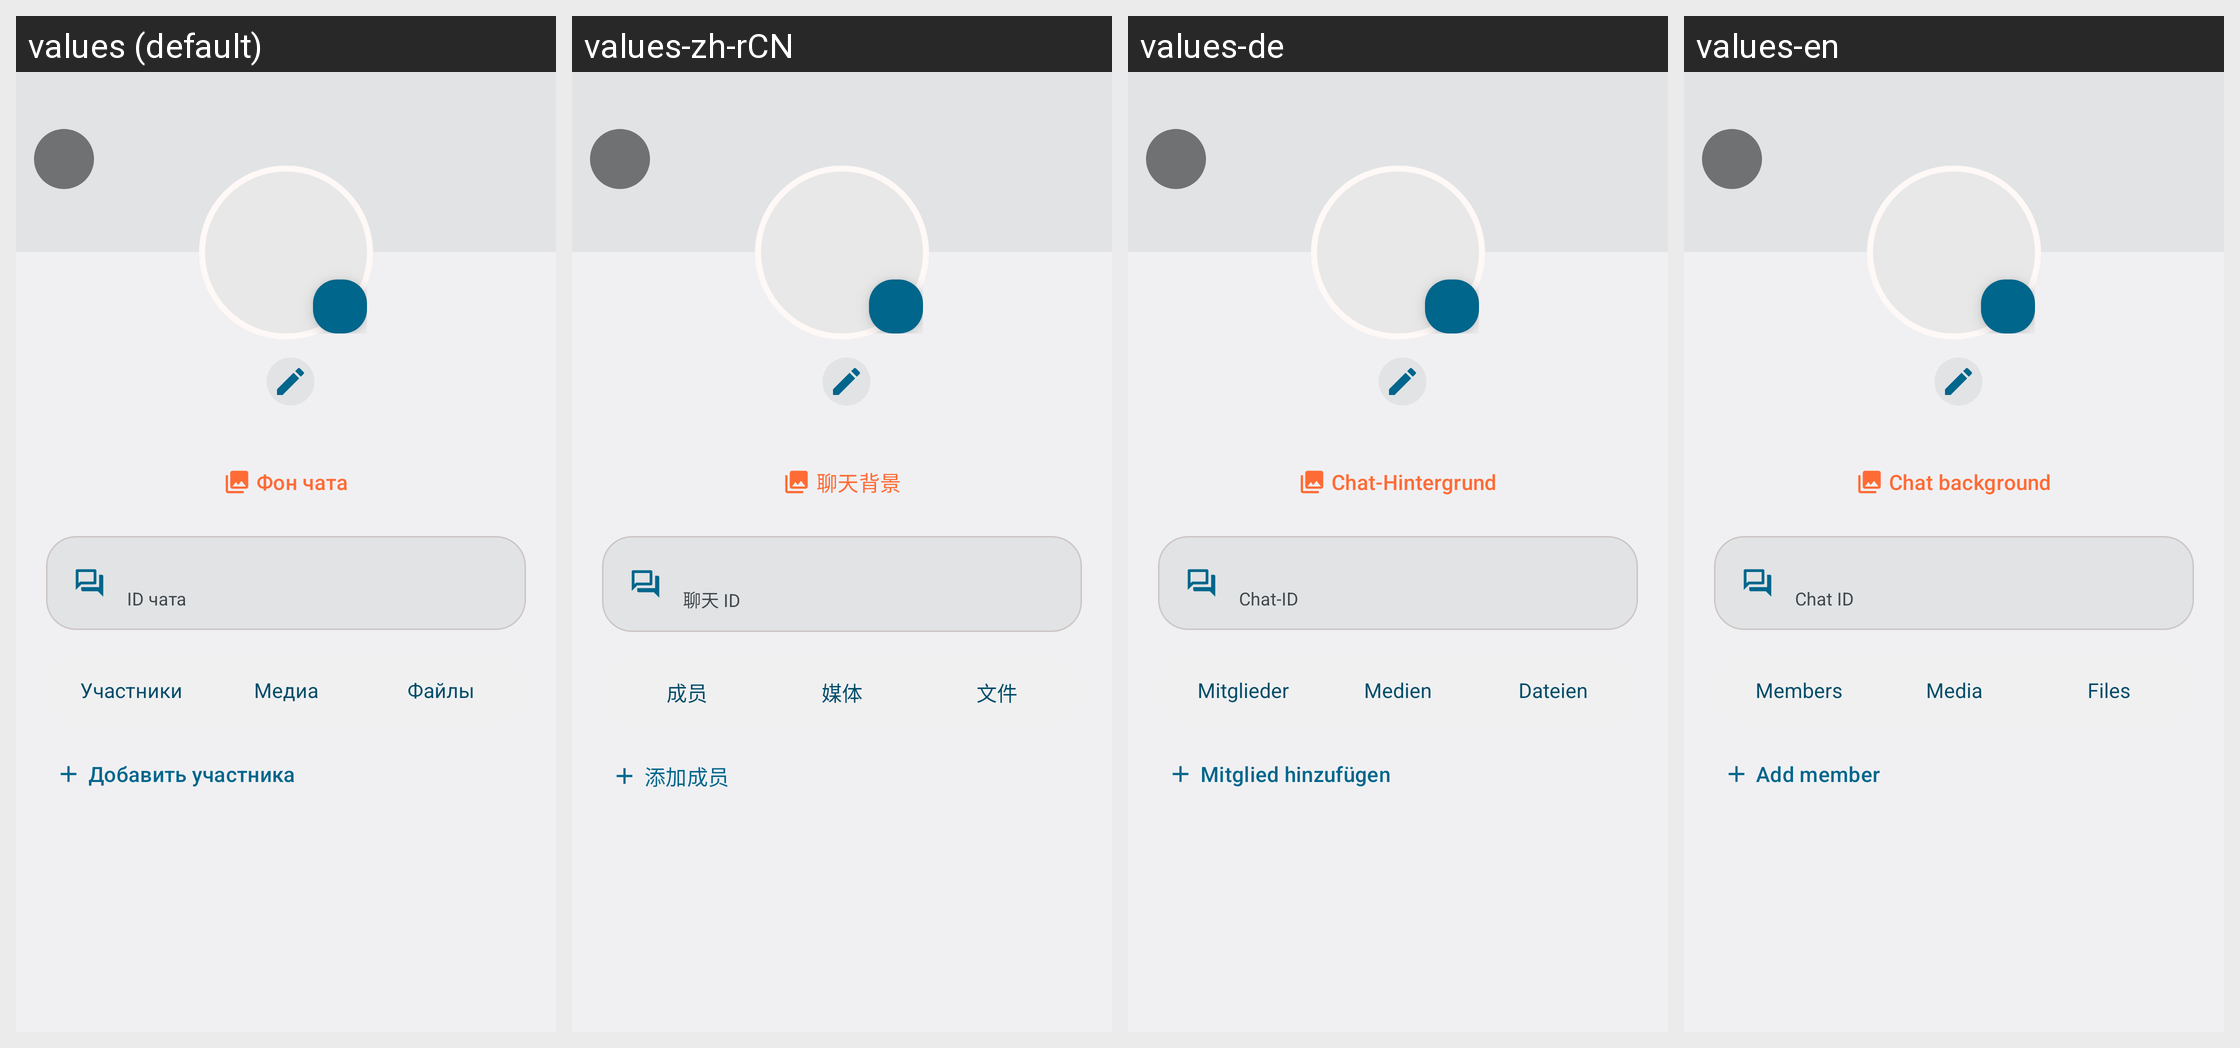

Locale-by-locale string values for the Android screen shown in this grid:
Android screen res/layout/activity_group_info.xml rendered under 4 locales, left to right: values (default), values-zh-rCN, values-de, values-en. Device: Nexus 5 (rendered at 1080×1920; each locale shown at half size, 540×960, under a caption strip naming it); theme Theme.BarkfluffClientAndroid.
Other locales in the repository, not shown: values-es.
Strings drawn on this screen, with the default value and each locale's value (text and hints the layout hard-codes, and strings that could not be matched under every locale, appear in the picture but are not listed):

profile_chat_background
  values: Фон чата
  values-zh-rCN: 聊天背景
  values-de: Chat-Hintergrund
  values-en: Chat background

profile_chat_id_label
  values: ID чата
  values-zh-rCN: 聊天 ID
  values-de: Chat-ID
  values-en: Chat ID

group_members
  values: Участники
  values-zh-rCN: 成员
  values-de: Mitglieder
  values-en: Members

profile_tab_media
  values: Медиа
  values-zh-rCN: 媒体
  values-de: Medien
  values-en: Media

media_tab_files
  values: Файлы
  values-zh-rCN: 文件
  values-de: Dateien
  values-en: Files

group_add_member
  values: Добавить участника
  values-zh-rCN: 添加成员
  values-de: Mitglied hinzufügen
  values-en: Add member
